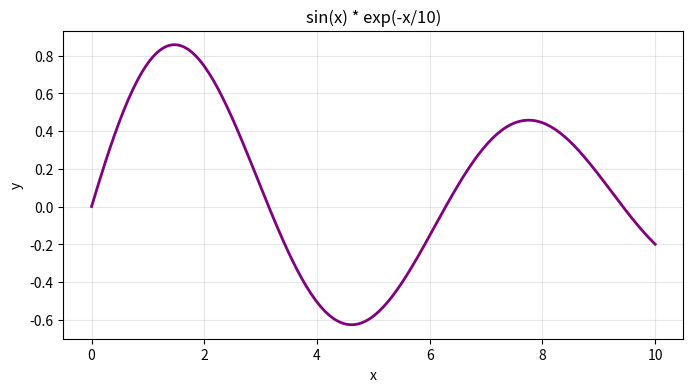

Write the Python code that produced this figure. (Note: this script raises an exception after producing the figure.)
"""EX06 - Export (PNG + PDF)

Obiettivo:
1) Crea un grafico (es. sin(x) * exp(-x/10)).
2) Salva in:
   - outputs/ex06_export.png (dpi=300)
   - outputs/ex06_export.pdf

Vincoli:
- Usa fig.savefig(...)
- Usa bbox_inches='tight'
"""

import numpy as np
import matplotlib.pyplot as plt


def main():
    x = np.linspace(0, 10, 250)
    y = np.sin(x) * np.exp(-x/10)

    # 1) Figura e asse
    fig, ax = plt.subplots(figsize=(8, 4))

    # 2) Plot + titolo/assi/griglia
    ax.plot(x, y, color="purple", linewidth=2)
    ax.set_title("sin(x) * exp(-x/10)")
    ax.set_xlabel("x")
    ax.set_ylabel("y")
    ax.grid(True, alpha=0.3)

    # 3) Export PNG e PDF
    fig.savefig("outputs/ex06_export.png", dpi=300, bbox_inches="tight")
    fig.savefig("outputs/ex06_export.pdf", bbox_inches="tight")

    plt.show()


if __name__ == '__main__':
    main()